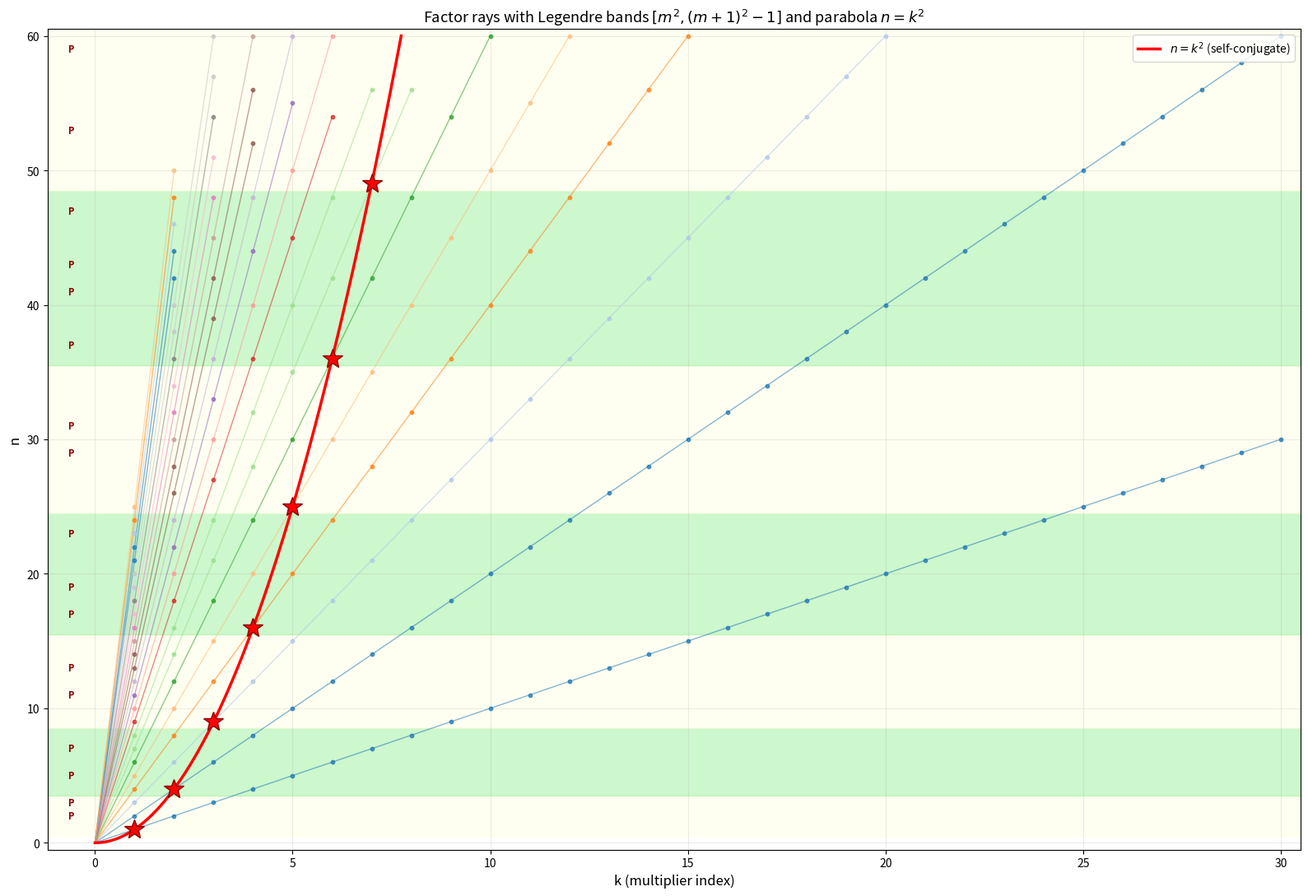

Reproduce this figure in Python. (Note: this script raises an exception after producing the figure.)
"""
Factor-ray geometry experiments connecting to the Legendre and J_n band setups.

Experiments:
  A: Augmented factor-ray chart with Legendre bands and parabola n = k^2
  B: Ray multiplicity d_{m'} vs slope m', showing the sqrt(L) and L transitions
  C: J_n bands — empirical d_p vs L/p heuristic, broken into prime-size regimes
  D: Single-crossing regime — distribution of d_p for primes p > L
"""

import numpy as np
import matplotlib.pyplot as plt
from sympy import isprime, primerange
from collections import Counter

OUT = '/home/claude'

def count_multiples(low, high, p):
    return high // p - (low - 1) // p

# ===========================================================================
# Experiment A: Augmented factor-ray chart
# ===========================================================================
fig, ax = plt.subplots(figsize=(16, 11))

max_n = 60
max_k = 30
n_rays = 25

# Legendre bands as alternating horizontal stripes
for m in range(1, 9):
    if m**2 > max_n:
        break
    color = 'lightgreen' if m % 2 == 0 else 'lightyellow'
    top = min((m + 1)**2 - 1, max_n)
    ax.axhspan(m**2 - 0.5, top + 0.5, alpha=0.45, color=color, zorder=0)

# Rays
colors = plt.cm.tab20(np.linspace(0, 1, n_rays))
for m_idx, m in enumerate(range(1, n_rays + 1)):
    max_pts = min(max_n // m, max_k)
    k_vals = np.arange(0, max_pts + 1)
    n_vals = m * k_vals
    ax.plot(k_vals, n_vals, '-', alpha=0.55, linewidth=1.0, color=colors[m_idx % 20])
    if max_pts >= 1:
        ax.scatter(k_vals[1:], n_vals[1:], s=10, alpha=0.75,
                   color=colors[m_idx % 20], zorder=3)

# Parabola n = k^2 — self-conjugate locus
k_curve = np.linspace(0, np.sqrt(max_n), 300)
ax.plot(k_curve, k_curve**2, 'r-', linewidth=2.5, label='$n = k^2$ (self-conjugate)',
        zorder=5)
for m in range(1, 9):
    if m**2 <= max_n:
        ax.plot(m, m**2, marker='*', markersize=18, color='red',
                markeredgecolor='darkred', zorder=6)

# Primes
for n in range(2, max_n + 1):
    if isprime(n):
        ax.text(-0.6, n, 'P', fontsize=8, color='darkred', va='center', ha='center',
                fontweight='bold')

ax.set_xlim(-1.2, max_k + 0.5)
ax.set_ylim(-0.5, max_n + 0.5)
ax.set_xlabel('k (multiplier index)', fontsize=12)
ax.set_ylabel('n', fontsize=12)
ax.set_title('Factor rays with Legendre bands $[m^2, (m+1)^2-1]$ and parabola $n = k^2$',
             fontsize=13)
ax.legend(loc='upper right')
ax.grid(True, alpha=0.25)
plt.tight_layout()
plt.savefig(f'{OUT}/exp_A_chart.png', dpi=120, bbox_inches='tight')
plt.close()
print("[A] saved augmented chart")


# ===========================================================================
# Experiment B: Multiplicity transition in Legendre bands
# ===========================================================================
fig, axes = plt.subplots(2, 2, figsize=(14, 10))
axes = axes.flatten()

for idx, m_band in enumerate([10, 30, 100, 300]):
    ax = axes[idx]
    low = m_band**2
    high = (m_band + 1)**2 - 1
    L = high - low + 1  # = 2*m_band + 1

    max_slope = 3 * L
    slopes = np.arange(1, max_slope + 1)
    mults = np.array([count_multiples(low, high, mp) for mp in slopes])

    ax.scatter(slopes, mults, s=4, alpha=0.5, color='steelblue',
               label='actual $d_{m\'}$')
    ax.plot(slopes, L / slopes, 'r-', alpha=0.65,
            label=f'$L/m\' = {L}/m\'$', linewidth=1.5)
    ax.axvline(np.sqrt(L), color='green', linestyle='--', alpha=0.7,
               label=f'$\\sqrt{{L}} \\approx {np.sqrt(L):.1f}$')
    ax.axvline(L, color='purple', linestyle='--', alpha=0.7,
               label=f'$L = {L}$')
    ax.set_xscale('log')
    ax.set_yscale('symlog', linthresh=1)
    ax.set_xlabel("ray slope $m'$")
    ax.set_ylabel("lattice points in band")
    ax.set_title(f'Band $[{m_band}^2, {m_band+1}^2-1]$, $L = {L}$')
    ax.legend(fontsize=9, loc='upper right')
    ax.grid(True, alpha=0.3)

plt.suptitle("Multiplicity transition: $d_{m'}$ vs ray slope, three regimes visible",
             fontsize=13)
plt.tight_layout()
plt.savefig(f'{OUT}/exp_B_multiplicity.png', dpi=120, bbox_inches='tight')
plt.close()
print("[B] saved multiplicity transition")


# ===========================================================================
# Experiment C: J_n band sieve-weight comparison
# ===========================================================================
def Jn(n):
    return 4*n*n - n, 4*n*n + n, 2*n + 1

print("\n[C] J_n band weight analysis")
print("=" * 95)
hdr = f"{'n':>5} {'L':>6} {'sqrt(N)':>9} {'sum 1/p':>10} {'sum d/p^2':>11} "
hdr += f"{'ratio':>8} {'r(small)':>10} {'r(med)':>10} {'r(large)':>10}"
print(hdr)
print("-" * 95)

n_values = [10, 20, 30, 50, 100, 200, 500, 1000, 2000, 5000]
results = []

for n in n_values:
    low, high, L = Jn(n)
    N_sqrt = int(np.sqrt(high))
    sqrt_L = np.sqrt(L)

    s1_all, s2_all = 0.0, 0.0
    s1_small, s2_small = 0.0, 0.0      # p <= sqrt(L)
    s1_med, s2_med = 0.0, 0.0          # sqrt(L) < p <= sqrt(N)  (within standard sieve)
    s1_large, s2_large = 0.0, 0.0      # p > sqrt(N), extended range up to L

    for p in primerange(2, max(N_sqrt, L) + 1):
        d_p = count_multiples(low, high, p)
        w1 = 1.0 / p
        w2 = d_p / (p * p)
        if p <= N_sqrt:
            s1_all += w1
            s2_all += w2
        if p <= sqrt_L:
            s1_small += w1
            s2_small += w2
        elif p <= N_sqrt:
            s1_med += w1
            s2_med += w2
        else:
            s1_large += w1
            s2_large += w2

    ratio_all = s2_all / s1_all if s1_all > 0 else 0
    ratio_small = s2_small / s1_small if s1_small > 0 else 0
    ratio_med = s2_med / s1_med if s1_med > 0 else 0
    ratio_large = s2_large / s1_large if s1_large > 0 else 0

    results.append((n, L, N_sqrt, s1_all, s2_all, ratio_all,
                    ratio_small, ratio_med, ratio_large))
    print(f"{n:>5} {L:>6} {N_sqrt:>9} {s1_all:>10.4f} {s2_all:>11.4f} "
          f"{ratio_all:>8.4f} {ratio_small:>10.4f} {ratio_med:>10.4f} {ratio_large:>10.4f}")

# Plot ratios
fig, axes = plt.subplots(1, 2, figsize=(14, 5))
Ls = [r[1] for r in results]

ax = axes[0]
ax.plot(Ls, [r[3] for r in results], 'b-o', label=r'$\sum_{p \leq \sqrt{N}} 1/p$')
ax.plot(Ls, [r[4] for r in results], 'r-s', label=r'$\sum_{p \leq \sqrt{N}} d_p/p^2$')
ax.set_xscale('log'); ax.set_yscale('log')
ax.set_xlabel('Band length $L$'); ax.set_ylabel('Weight sum')
ax.set_title('Sieve-weight totals on $J_n$ bands')
ax.legend(); ax.grid(True, alpha=0.3)

ax = axes[1]
ax.plot(Ls, [r[5] for r in results], 'k-o', label='all primes', linewidth=2)
ax.plot(Ls, [r[6] for r in results], 'b-s', label=r'small ($p \leq \sqrt{L}$)')
ax.plot(Ls, [r[7] for r in results], 'g-^', label=r'medium ($\sqrt{L} < p \leq \sqrt{N}$)')
ax.plot(Ls, [r[8] for r in results], 'r-d', label=r'large ($\sqrt{N} < p \leq L$, extended)')
ax.set_xscale('log'); ax.set_yscale('log')
ax.set_xlabel('Band length $L$')
ax.set_ylabel(r'Ratio $\sum d_p/p^2 \,/\, \sum 1/p$')
ax.set_title('Multiplicity-correction ratio by prime regime')
ax.legend(fontsize=9); ax.grid(True, alpha=0.3)

plt.tight_layout()
plt.savefig(f'{OUT}/exp_C_weights.png', dpi=120, bbox_inches='tight')
plt.close()
print("[C] saved weight comparison")


# ===========================================================================
# Experiment D: single-crossing regime in J_n bands
# ===========================================================================
fig, axes = plt.subplots(1, 2, figsize=(14, 5))

# Left: scatter d_p vs p for n = 500
n = 500
low, high, L = Jn(n)
N_sqrt = int(np.sqrt(high))
sqrt_L = np.sqrt(L)

# Look at primes from sqrt(L) up to L (extended range, single-crossing territory)
all_primes = list(primerange(int(sqrt_L), L + 1))
d_vals = [count_multiples(low, high, p) for p in all_primes]

ax = axes[0]
ax.scatter(all_primes, d_vals, s=4, alpha=0.4, color='steelblue', label='$d_p$')
xs = np.array(all_primes)
ax.plot(xs, L / xs, 'r-', alpha=0.7, label=r'$L/p$ heuristic', linewidth=1.5)
ax.axvline(N_sqrt, color='orange', linestyle='--', alpha=0.7,
           label=f'$\\sqrt{{N}} = {N_sqrt}$')
ax.axvline(L, color='purple', linestyle='--', alpha=0.7, label=f'$L = {L}$')
ax.set_xscale('log')
ax.set_xlabel('prime $p$')
ax.set_ylabel('$d_p$ in $J_{500}$')
ax.set_title(r'$d_p$ across single-crossing transition, $J_{500}$, $L = 1001$')
ax.legend(fontsize=9); ax.grid(True, alpha=0.3)

# Right: histograms of d_p values, by prime regime
ax = axes[1]
primes_med = [p for p in primerange(int(sqrt_L) + 1, N_sqrt + 1)]
d_med = [count_multiples(low, high, p) for p in primes_med]
primes_large = [p for p in primerange(N_sqrt + 1, L + 1)]
d_large = [count_multiples(low, high, p) for p in primes_large]

cmed = Counter(d_med)
clarge = Counter(d_large)
keys = sorted(set(cmed.keys()) | set(clarge.keys()))
width = 0.4
xpos = np.arange(len(keys))

med_vals = [cmed.get(k, 0) for k in keys]
large_vals = [clarge.get(k, 0) for k in keys]

ax.bar(xpos - width/2, med_vals, width,
       label=f'$\\sqrt{{L}} < p \\leq \\sqrt{{N}}$ ({len(primes_med)} primes)',
       color='steelblue', alpha=0.8)
ax.bar(xpos + width/2, large_vals, width,
       label=f'$\\sqrt{{N}} < p \\leq L$ ({len(primes_large)} primes, extended)',
       color='firebrick', alpha=0.8)
ax.set_xticks(xpos); ax.set_xticklabels(keys)
ax.set_xlabel('$d_p$ value'); ax.set_ylabel('count of primes')
ax.set_title(r'$d_p$ histogram by prime regime, $J_{500}$')
ax.legend(fontsize=9); ax.grid(True, alpha=0.3, axis='y')

plt.tight_layout()
plt.savefig(f'{OUT}/exp_D_single_crossing.png', dpi=120, bbox_inches='tight')
plt.close()
print("[D] saved single-crossing histogram")

# Summary statistics for D
print("\n[D] Single-crossing statistics, J_500:")
print(f"  Medium regime sqrt(L) < p <= sqrt(N): {len(primes_med)} primes")
print(f"    d_p distribution: {dict(cmed)}")
print(f"  Large regime sqrt(N) < p <= L (extended): {len(primes_large)} primes")
print(f"    d_p distribution: {dict(clarge)}")
print(f"    fraction with d_p = 1: {clarge.get(1, 0) / max(len(primes_large), 1):.4f}")
print(f"    average L/p prediction: {sum(L/p for p in primes_large) / max(len(primes_large), 1):.4f}")

print("\nAll experiments complete.")
